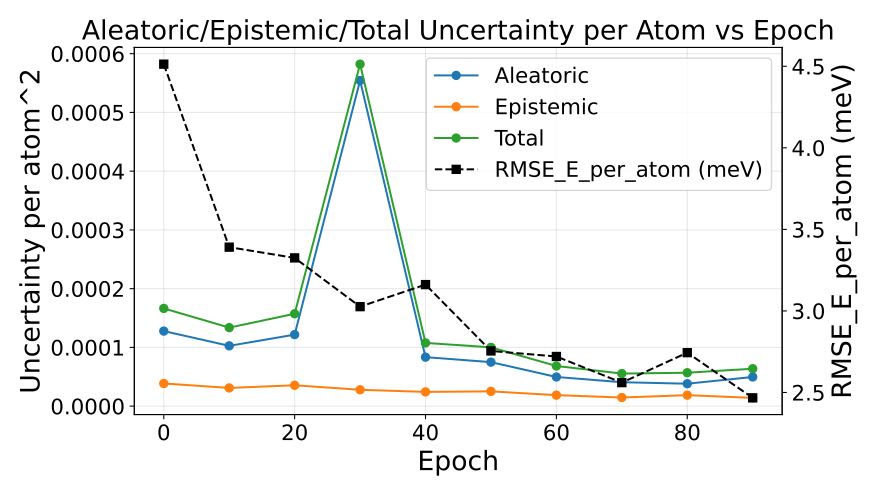

Source data for this figure (header and first rows):
epoch, au_var, eu_var, tu_var, rmse_energy
0, 0.0001278, 3.856396934306758e-05, 0.0001663, 0.004513
10, 0.0001027, 3.1012226991731496e-05, 0.0001337, 0.003391
20, 0.0001218, 3.552905358893668e-05, 0.0001573, 0.003325
30, 0.0005543, 2.7865791407703e-05, 0.0005821, 0.003026
40, 8.340625204723437e-05, 2.4259619258475596e-05, 0.0001077, 0.003161
50, 7.48916835600994e-05, 2.517171966673004e-05, 0.0001001, 0.002754
60, 4.96384755019335e-05, 1.8707971940176548e-05, 6.834644786458739e-05, 0.002721
70, 4.072964165563917e-05, 1.4713852481605727e-05, 5.544349375140882e-05, 0.00256
80, 3.8207083899851566e-05, 1.86742776319079e-05, 5.6881361723162626e-05, 0.002744
90, 4.9654417681927046e-05, 1.4089197296490851e-05, 6.374361529469752e-05, 0.002467
